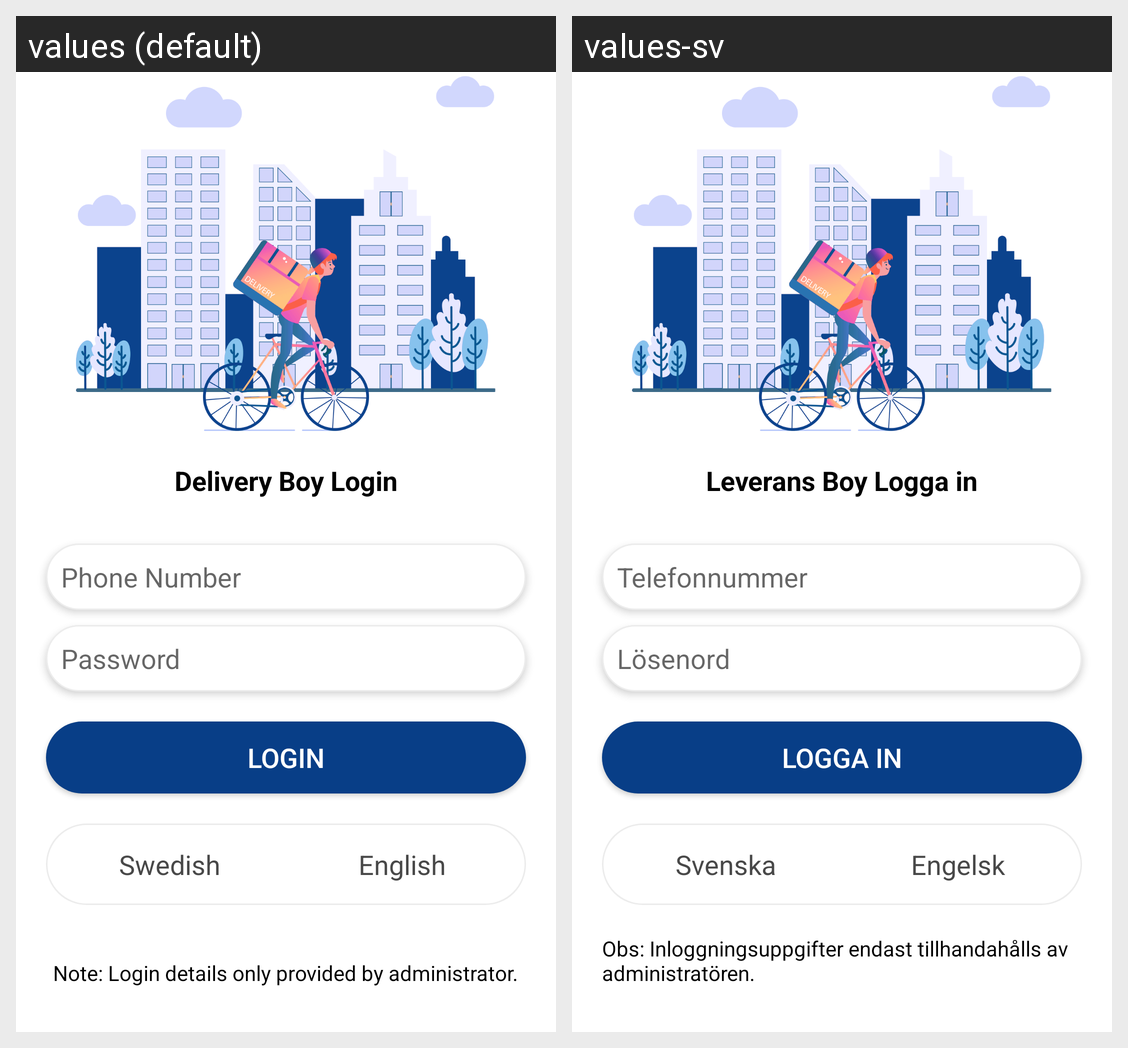

Translations of the strings shown on this Android screen, per locale in the grid:
Android screen res/layout/activity_login.xml rendered under 2 locales, left to right: values (default), values-sv. Device: Nexus 5 (rendered at 1080×1920; each locale shown at half size, 540×960, under a caption strip naming it); theme AppTheme.NoActionBar.
Strings drawn on this screen, with the default value and each locale's value (text and hints the layout hard-codes, and strings that could not be matched under every locale, appear in the picture but are not listed):

delivery_boy_login
  values: Delivery Boy Login
  values-sv: Leverans Boy Logga in

phone_number
  values: Phone Number
  values-sv: Telefonnummer

password
  values: Password
  values-sv: Lösenord

login
  values: Login
  values-sv: Logga in

swedish
  values: Swedish
  values-sv: Svenska

english
  values: English
  values-sv: Engelsk

note_login_details_only_provided_by_administrator
  values: Note: Login details only provided by administrator.
  values-sv: Obs: Inloggningsuppgifter endast tillhandahålls av administratören.
